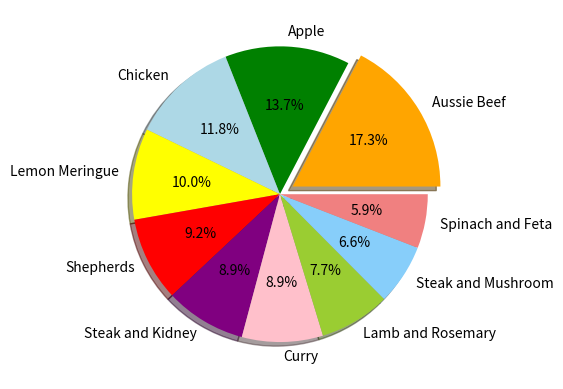

Recreate this plot in Python.
#Import required packages
import numpy as np
import matplotlib.pyplot as plt

#Include the provided lists; pies, pie_votes, colours
pies = ["Aussie Beef", "Apple", "Chicken", "Lemon Meringue", "Shepherds", "Steak and Kidney", "Curry", "Lamb and Rosemary", "Steak and Mushroom", "Spinach and Feta"]
pie_votes = [47,37,32,27,25,24,24,21,18,16]
colours = ["orange","green","lightblue","yellow","red","purple","pink","yellowgreen","lightskyblue","lightcoral"]

#Create a list of explode values
explode = [0.1, 0, 0, 0, 0, 0, 0, 0, 0, 0]

#Create the pie chart
plt.pie(pie_votes, explode=explode, labels=pies, colors=colours, autopct="%1.1f%%", shadow=True, startangle=0)

#Display chart
plt.show()